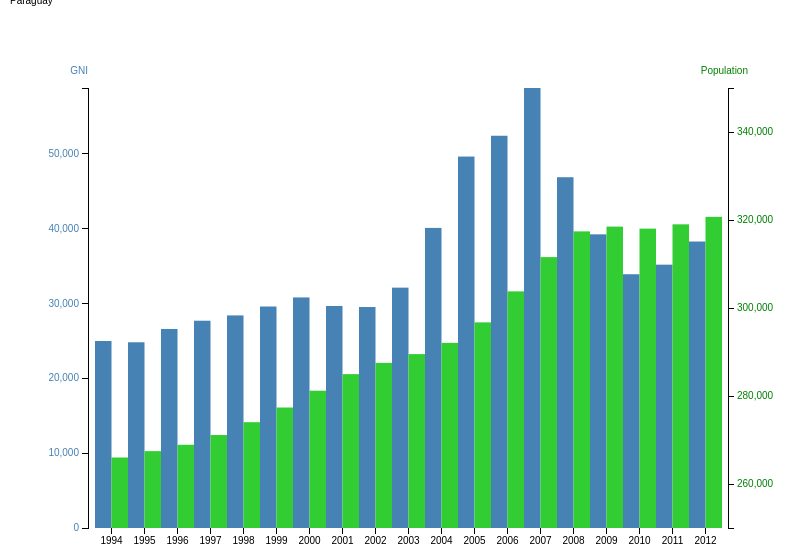
D3 v3 page, settled after 360 driven frames (6 s of simulated time); the page loaded 1 data file(s).


			var margin = {top: 80, right: 80, bottom: 80, left: 80},
				width = 800 - margin.left - margin.right,
				height = 600 - margin.top - margin.bottom;

			var x = d3.scale.ordinal()
				.rangeRoundBands([0, width], .01);

			var y0 = d3.scale.linear().domain([300, 1100]).range([height, 0]),
			y1 = d3.scale.linear().domain([250000, 350000]).range([height, 0]);

			var xAxis = d3.svg.axis()
				.scale(x)
				.orient("bottom");

			// create left yAxis
			var yAxisLeft = d3.svg.axis().scale(y0).ticks(5).orient("left");
			// create right yAxis
			var yAxisRight = d3.svg.axis().scale(y1).ticks(6).orient("right");

			var svg = d3.select("body").append("svg")
				.attr("width", width + margin.left + margin.right)
				.attr("height", height + margin.top + margin.bottom)
			  .append("g")
				.attr("class", "graph")
				.attr("transform", "translate(" + margin.left + "," + margin.top + ")");

			d3.tsv("data.tsv", type, function(error, data) {
			  x.domain(data.map(function(d) { return d.year; }));
			  y0.domain([0, d3.max(data, function(d) { return d.gni; })]);
			  
			  svg.append("g")
				  .attr("class", "x axis")
				  .attr("transform", "translate(0," + height + ")")
				  .call(xAxis);

			  svg.append("g")
			.attr("class", "y axis axisLeft")
			.attr("transform", "translate(0,0)")
			.call(yAxisLeft)
			.append("text")
			.attr("y", 6)
			.attr("dy", "-2em")
			.style("text-anchor", "end")
			.style("text-anchor", "end")
			.text("GNI");

			  svg.append("g")
			.attr("class", "y axis axisRight")
			.attr("transform", "translate(" + (width) + ",0)")
			.call(yAxisRight)
			.append("text")
			.attr("y", 6)
			.attr("dy", "-2em")
			.attr("dx", "2em")
			.style("text-anchor", "end")
			.text("Population");

			  bars = svg.selectAll(".bar").data(data).enter();

			  bars.append("rect")
				  .attr("class", "bar1")
				  .attr("x", function(d) { return x(d.year); })
				  .attr("width", x.rangeBand()/2)
				  .attr("y", function(d) { return y0(d.gni); })
			.attr("height", function(d,i,j) { return height - y0(d.gni); });

			  bars.append("rect")
				  .attr("class", "bar2")
				  .attr("x", function(d) { return x(d.year) + x.rangeBand()/2; })
				  .attr("width", x.rangeBand() / 2)
				  .attr("y", function(d) { return y1(d.population); })
			.attr("height", function(d,i,j) { return height - y1(d.population); });

			});

			function type(d) {
			  d.gni = +d.gni;
			  return d;
			}
		
// ── index.js
// Peter Bernhardt

window.onload = function() {
	var countries = document.getElementById("countries");
	countries.onchange = function changeData() {
		// delete the current graph
		var elem = document.getElementsByTagName("svg")[0];
		elem.parentNode.removeChild(elem);
		// set variables
		var country = countries.options[countries.selectedIndex].text;
		document.getElementById("header").innerHTML = country;
		var popMin;
		var popMax;
		if (country == "Iceland") {
			popMin = 250000;
			popMax = 350000;
		} else if (country == "Japan") {
			popMin = 124000000;
			popMax = 128900000;
		} else if (country == "Paraguay") {
			popMin = 4600000;
			popMax = 6700000;
		}
		var margin = {top: 80, right: 80, bottom: 80, left: 80},
			width = 800 - margin.left - margin.right,
			height = 600 - margin.top - margin.bottom;

		var x = d3.scale.ordinal()
			.rangeRoundBands([0, width], .01);

		var y0 = d3.scale.linear().domain([300, 1100]).range([height, 0]),
		y1 = d3.scale.linear().domain([popMin, popMax]).range([height, 0]);

		var xAxis = d3.svg.axis()
			.scale(x)
			.orient("bottom");

		// create left yAxis
		var yAxisLeft = d3.svg.axis().scale(y0).ticks(5).orient("left");
		// create right yAxis
		var yAxisRight = d3.svg.axis().scale(y1).ticks(6).orient("right");

		var svg = d3.select("body").append("svg")
			.attr("width", width + margin.left + margin.right)
			.attr("height", height + margin.top + margin.bottom)
		  .append("g")
			.attr("class", "graph")
			.attr("transform", "translate(" + margin.left + "," + margin.top + ")");
		
		var file;
		if (country == "Iceland") {
			file = "data.tsv";
		} else if (country == "Japan") {
			file = "japan.tsv";
		} else if (country == "Paraguay") {
			file = "paraguay.tsv";
		}
		
		d3.tsv(file, type, function(error, data) {
		  x.domain(data.map(function(d) { return d.year; }));
		  y0.domain([0, d3.max(data, function(d) { return d.gni; })]);
		  
		  svg.append("g")
			  .attr("class", "x axis")
			  .attr("transform", "translate(0," + height + ")")
			  .call(xAxis);

		  svg.append("g")
		.attr("class", "y axis axisLeft")
		.attr("transform", "translate(0,0)")
		.call(yAxisLeft)
		.append("text")
		.attr("y", 6)
		.attr("dy", "-2em")
		.style("text-anchor", "end")
		.style("text-anchor", "end")
		.text("GNI");

		  svg.append("g")
		.attr("class", "y axis axisRight")
		.attr("transform", "translate(" + (width) + ",0)")
		.call(yAxisRight)
		.append("text")
		.attr("y", 6)
		.attr("dy", "-2em")
		.attr("dx", "2em")
		.style("text-anchor", "end")
		.text("Population");

		  bars = svg.selectAll(".bar").data(data).enter();

		  bars.append("rect")
			  .attr("class", "bar1")
			  .attr("x", function(d) { return x(d.year); })
			  .attr("width", x.rangeBand()/2)
			  .attr("y", function(d) { return y0(d.gni); })
		.attr("height", function(d,i,j) { return height - y0(d.gni); });

		  bars.append("rect")
			  .attr("class", "bar2")
			  .attr("x", function(d) { return x(d.year) + x.rangeBand()/2; })
			  .attr("width", x.rangeBand() / 2)
			  .attr("y", function(d) { return y1(d.population); })
		.attr("height", function(d,i,j) { return height - y1(d.population); });

		});

		function type(d) {
		  d.gni = +d.gni;
		  return d;
		}
	};
};

### data: data.tsv
year	gni	population
1994	24980	266021
1995	24810	267468
1996	26590	268916
1997	27690	271128
1998	28400	274047
1999	29590	277381
2000	30800	281205
2001	29660	284968
2002	29520	287523
2003	32110	289521
2004	40090	292074
2005	49620	296734
2006	52400	303782
2007	58780	311566
2008	46860	317414
2009	39230	318499
2010	33900	318041
2011	35180	319014
2012	38270	320716